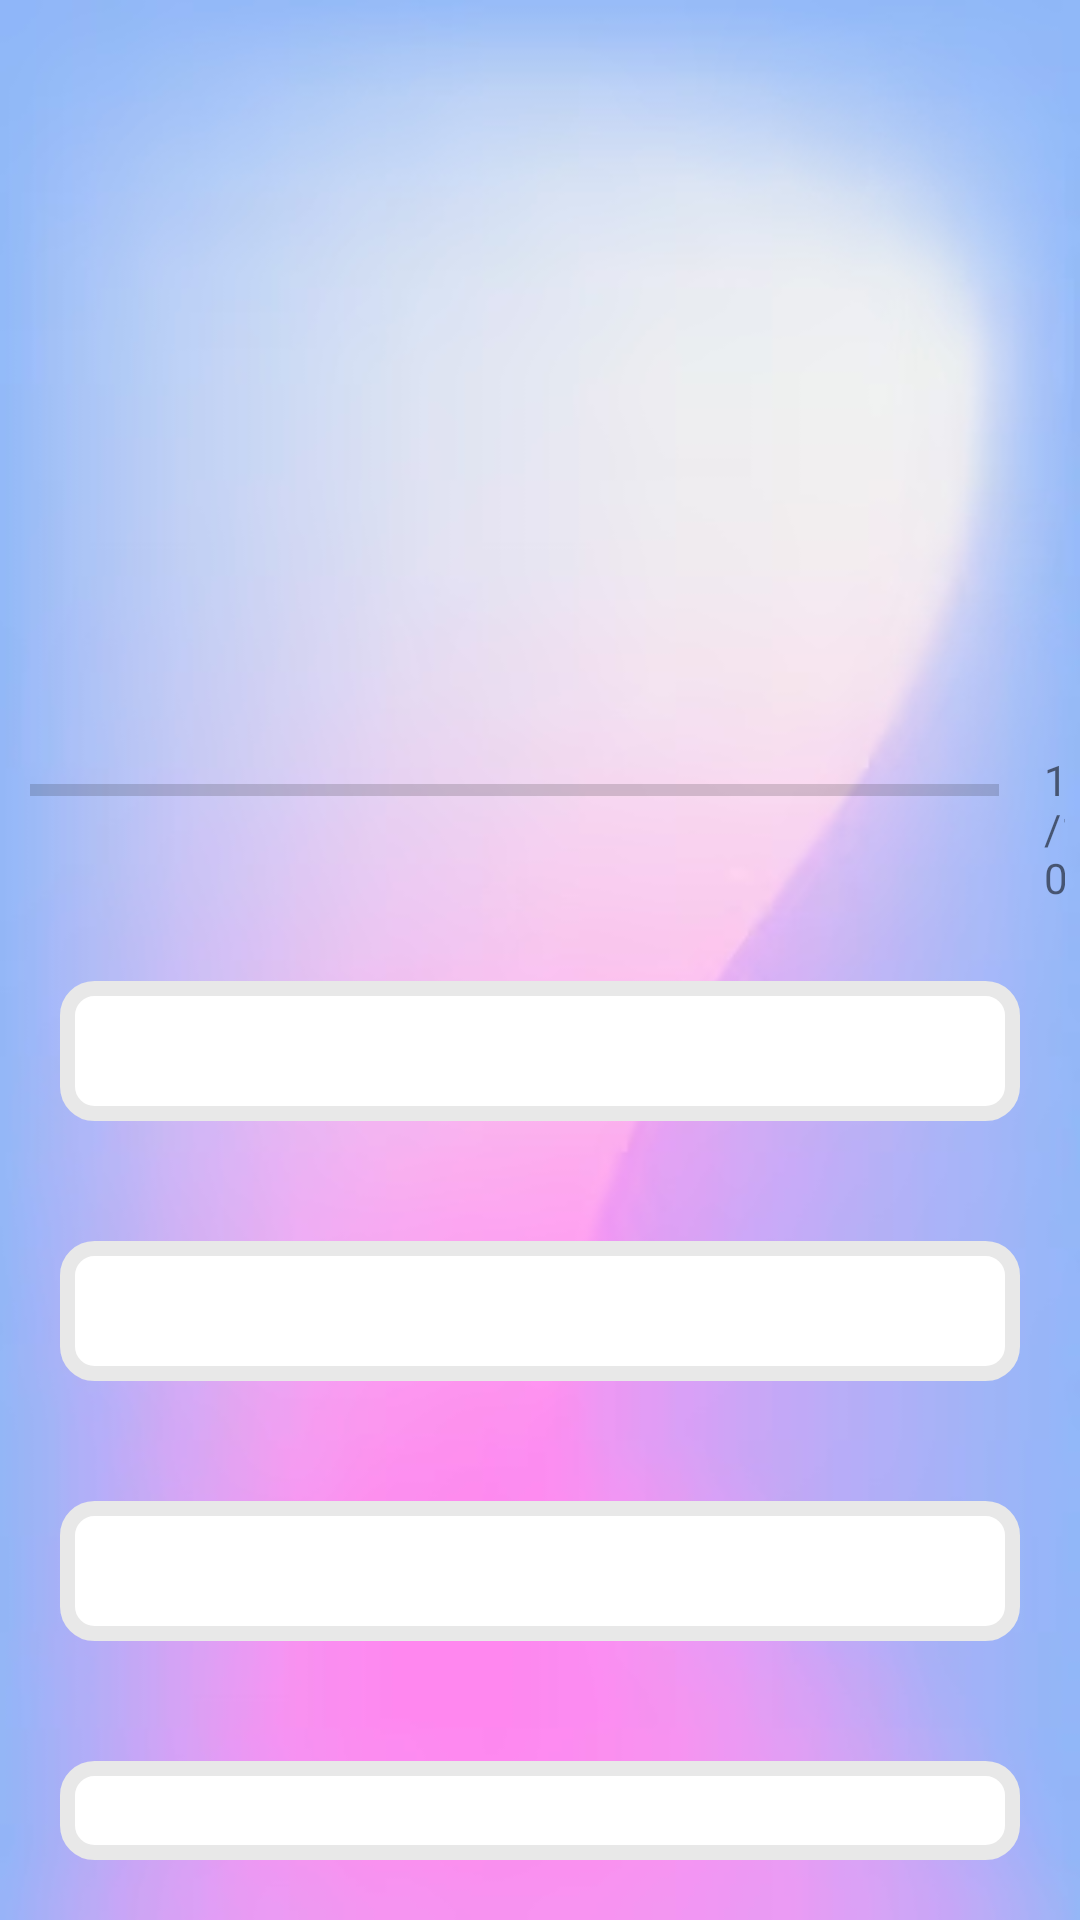

The Android layout XML behind this screen, and the referenced resources:
<!-- AndroidManifest.xml: application theme Theme.MyQuizApp -->
<!-- res/layout/activity_questions2.xml -->
<?xml version="1.0" encoding="utf-8"?>
<LinearLayout xmlns:android="http://schemas.android.com/apk/res/android"
    xmlns:app="http://schemas.android.com/apk/res-auto"
    xmlns:tools="http://schemas.android.com/tools"
    android:layout_width="match_parent"
    android:layout_height="match_parent"
    tools:context=".Questions"
    android:background="@drawable/background"
    android:orientation="vertical"
    android:gravity="center"

    >

    <TextView
        android:textColor="@color/black"
        android:id="@+id/questionTxt"
        android:layout_width="wrap_content"
        android:layout_height="wrap_content"
        android:layout_gravity="center"
        android:layout_margin="50px"
        tools:text="Which country does this flag belong to?"
        android:textSize="20sp"
        android:gravity="center"
        />

    <ImageView

        android:layout_width="300dp"
        android:layout_height="175dp"
        android:id="@+id/questionImg"
        tools:src="@drawable/brazil"
        android:layout_gravity="center"
        android:layout_margin="15dp"

        >

    </ImageView>

    <LinearLayout
        android:layout_width="wrap_content"
        android:layout_height="wrap_content"
        android:orientation="horizontal"
        >

    <ProgressBar
        android:id="@+id/progressBar"
        style="?android:attr/progressBarStyleHorizontal"
        android:layout_width="323dp"
        android:layout_height="wrap_content"
        android:layout_marginLeft="20px"
        android:max="10"
        android:progress="0"
        android:layout_margin="10dp"
        />
    <TextView
        android:layout_width="wrap_content"
        android:layout_height="wrap_content"
        android:text="1/10"
        android:id="@+id/progressId"
        android:padding="15px"
        >
    </TextView>

        ></LinearLayout>



    <TextView
        android:layout_width="match_parent"
        android:layout_height="wrap_content"
        android:id="@+id/option1"
        tools:text="Option1"
        android:textSize="35sp"
        android:layout_margin="20dp"
        android:textAlignment="center"
        android:background="@drawable/option_bg"
        ></TextView>
    <TextView
        android:layout_width="match_parent"
        android:layout_height="wrap_content"
        android:id="@+id/option2"
        tools:text="Option2"
        android:textSize="35sp"
        android:background="@drawable/option_bg"
        android:textAlignment="center"
        android:layout_margin="20dp"
        >
    </TextView>
    <TextView
        android:layout_width="match_parent"
        android:layout_height="wrap_content"
        android:id="@+id/option3"
        android:background="@drawable/option_bg"
        tools:text="Option3"
        android:textSize="35sp"
        android:textAlignment="center"
        android:layout_margin="20dp"
        >
    </TextView>
    <TextView
        android:layout_width="match_parent"
        android:layout_height="wrap_content"
        android:id="@+id/option4"
        tools:text="Option4"
        android:background="@drawable/option_bg"
        android:textSize="35sp"
        android:textAlignment="center"
        android:layout_marginTop="20dp"
        android:layout_marginLeft="20dp"
        android:layout_marginRight="20dp"
        >
    </TextView>

    <Button
        android:id="@+id/submitBtn"
        android:layout_width="320dp"
        android:layout_height="wrap_content"
        android:layout_margin="20dp"
        android:text="SUBMIT"
        android:textSize="25sp"></Button>




</LinearLayout>
<!-- resources referenced by this layout -->
<resources>
  <color name="black">#FF000000</color>
  <!-- drawable background: png bitmap (drawable, 90805 bytes) -->
  <!-- drawable brazil: png bitmap (drawable, 364217 bytes) -->
  <!-- drawable option_bg (drawable) -->
  <?xml version="1.0" encoding="utf-8"?>
  <shape xmlns:android="http://schemas.android.com/apk/res/android"
      android:shape="rectangle"
      >
      <stroke
          android:width="5dp"
          android:color="#E8E8E8"
          />
      <corners android:radius="9dp"/>
      <solid android:color="@color/white"/>
  
  </shape>
  <style name="Theme.MyQuizApp" parent="Base.Theme.MyQuizApp" />
  <color name="white">#FFFFFFFF</color>
  <style name="Base.Theme.MyQuizApp" parent="Theme.MaterialComponents.Light.NoActionBar">
          
          
  
      </style>
</resources>
